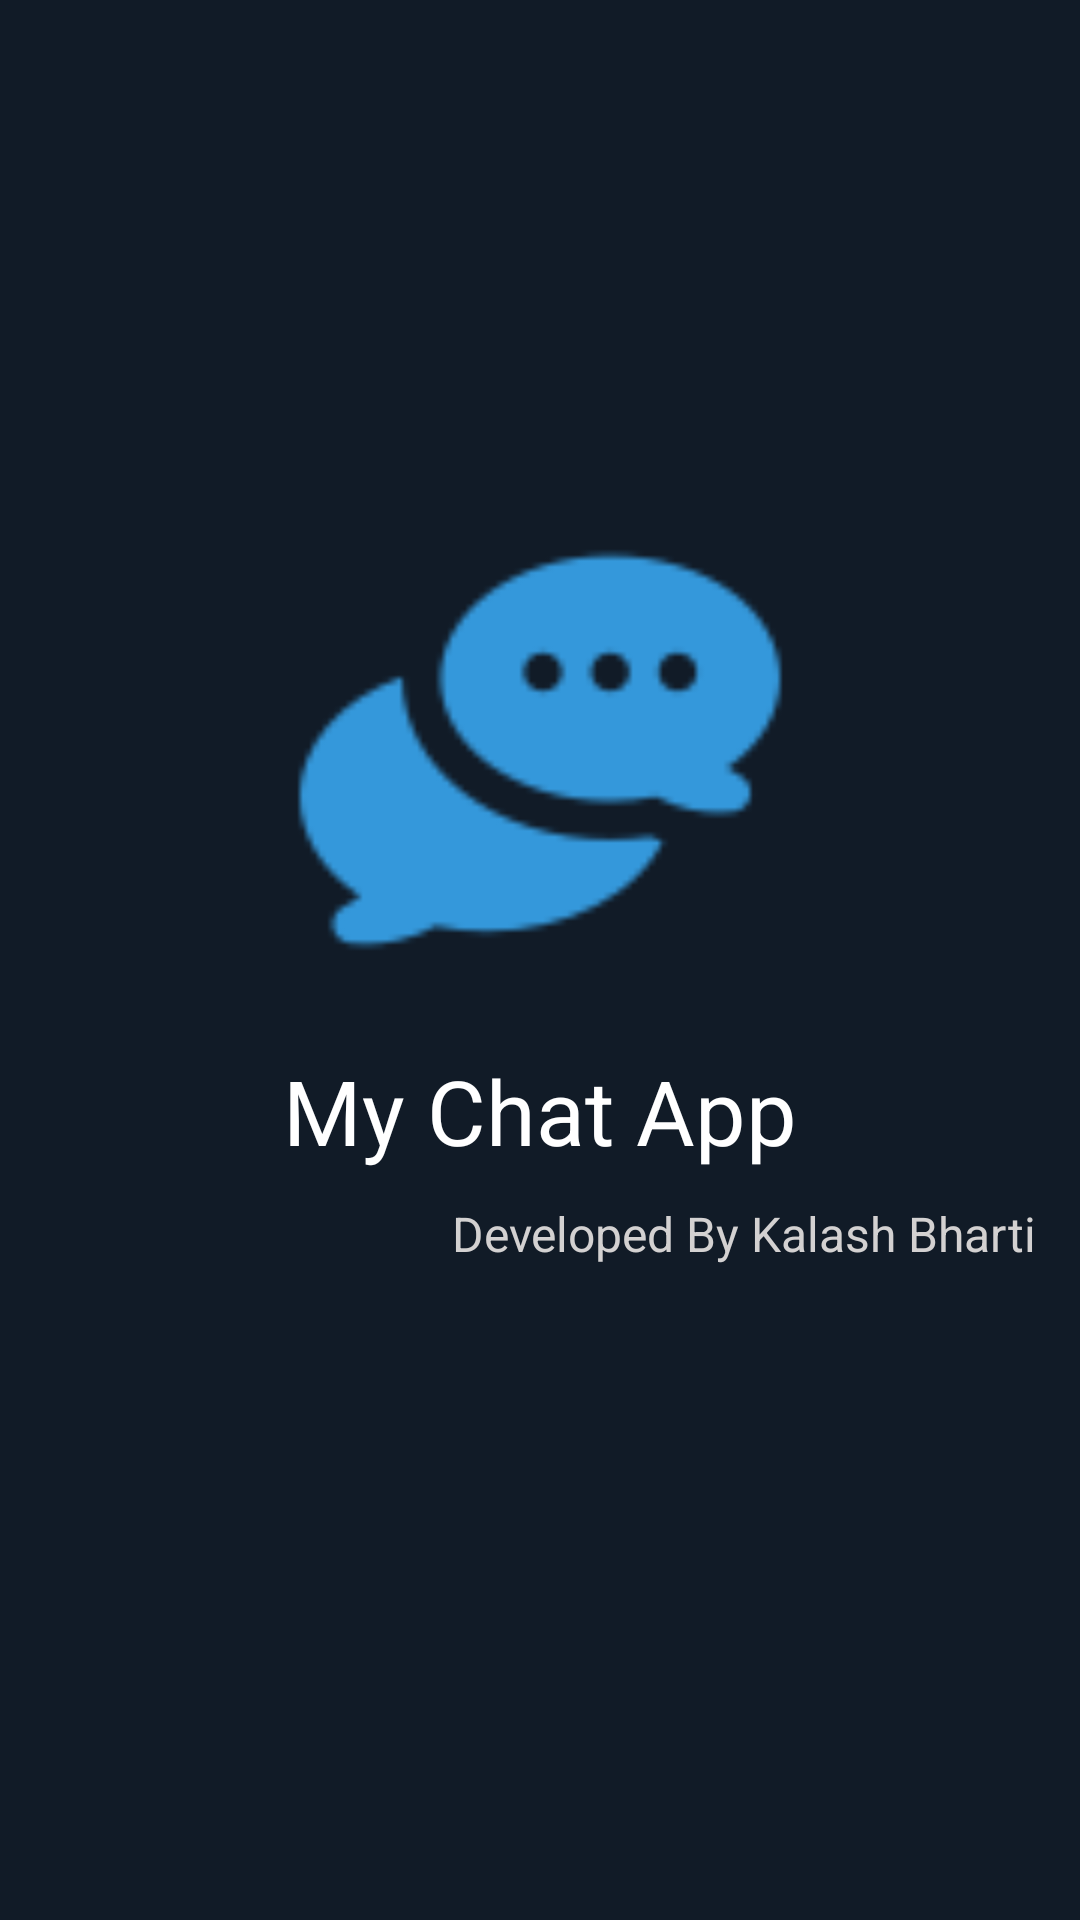

Android layout source for this screen:
<!-- AndroidManifest.xml: application theme Theme.MyWhatsappLite -->
<!-- res/layout/activity_splas_screen.xml -->
<?xml version="1.0" encoding="utf-8"?>
<LinearLayout xmlns:android="http://schemas.android.com/apk/res/android"
    xmlns:app="http://schemas.android.com/apk/res-auto"
    xmlns:tools="http://schemas.android.com/tools"
    android:layout_width="match_parent"
    android:layout_height="match_parent"
    android:background="@color/background"
    android:orientation="vertical"
    android:layout_gravity="center_horizontal"
    tools:context=".splashScreen">

    <ImageView
        android:id="@+id/imageView4"
        android:layout_width="match_parent"
        android:layout_height="200dp"
        android:src="@drawable/chatting"
        android:layout_marginTop="150dp"/>

    <TextView
        android:id="@+id/textView3"
        android:layout_width="match_parent"
        android:layout_height="wrap_content"
        android:textSize="30sp"
        android:gravity="center"
        android:textColor="@color/white"
        android:text="@string/app_name" />
    <TextView
        android:id="@+id/textView2"
        android:layout_width="match_parent"
        android:layout_height="wrap_content"
        android:text="Developed By Kalash Bharti"
        android:textSize="16sp"
        android:textColor="@color/dim_white"
        android:layout_marginEnd="15dp"
        android:layout_marginTop="10dp"
        android:layout_gravity="bottom"
        android:gravity="center|end"/>



</LinearLayout>
<!-- resources referenced by this layout -->
<resources>
  <color name="background">#111b27</color>
  <color name="dim_white">#D3D1D1</color>
  <color name="white">#FFFFFFFF</color>
  <!-- drawable chatting: png bitmap (drawable, 2755 bytes) -->
  <string name="app_name">My Chat App</string>
  <style name="Theme.MyWhatsappLite" parent="Theme.MaterialComponents.DayNight.DarkActionBar">
          
          <item name="colorPrimary">@color/purple_200</item>
          <item name="colorPrimaryVariant">@color/purple_700</item>
          <item name="colorOnPrimary">@color/white</item>
          
          <item name="colorSecondary">@color/teal_200</item>
          <item name="colorSecondaryVariant">@color/teal_700</item>
          <item name="colorOnSecondary">@color/black</item>
          
          <item name="android:statusBarColor" tools:targetApi="l">?attr/colorPrimaryVariant</item>
          
      </style>
  <color name="purple_200">#031B27</color>
  <color name="purple_700">#032232</color>
  <color name="teal_200">#FF03DAC5</color>
  <color name="teal_700">#FF018786</color>
  <color name="black">#FF000000</color>
</resources>
